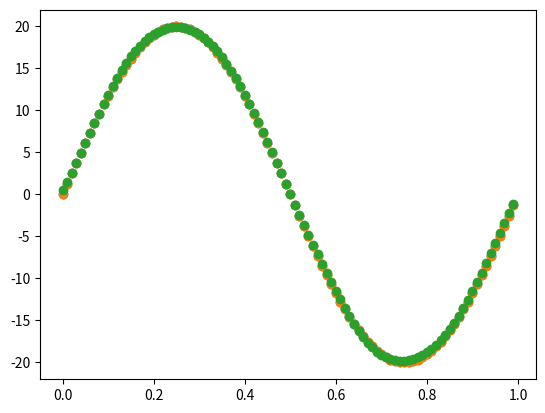

Here is the Python script that generated this plot:
import numpy as np
import matplotlib.pyplot as plt

# 生成权重以及bias项layers_dim代表每层的神经元个数，
#比如[2,3,1]代表一个三成的网络，输入为2层，中间为3层输出为1层
def init_parameters(layers_dim):
    L = len(layers_dim)

    parameters={}

    for i in range(1, L):
        parameters['w'+str(i)] = np.random.random([layers_dim[i], layers_dim[i-1] ])
        parameters['b'+str(i)] = np.zeros((layers_dim[i],1))

    return parameters

def sigmoid(z):
    return 1.0/(1.0+np.exp(-z))

# sigmoid的导函数
def sigmoid_prime(z):
    return sigmoid(z) * (1 - sigmoid(z))


# 前向传播，需要用到一个输入x以及所有的权重以及偏执项，都在parameters这个字典里面存储
# 最后返回会返回一个caches里面包含的 是各层的a和z，a[layers]就是最终的输出
def forward(x, parameters):
    a = []
    z = []
    caches = {}
    a.append(x)
    z.append(x)
    layers = len(parameters) // 2
    # 前面都要用sigmoid
    for i in range(1, layers):
        z_temp = parameters["w"+str(i)].dot(x) + parameters["b"+str(i)]
        z.append(z_temp)
        a.append(sigmoid(z_temp))

    # 最后一层不用sigmoid
    z_temp = parameters["w"+str(layers)].dot(a[layers-1]) + parameters["b"+str(layers)]
    z.append(z_temp)
    a.append(z_temp)

    caches["z"] = z
    caches["a"] = a

    return  caches, a[layers]

# 反向传播，parameters里面存储的是所有的各层的权重以及偏执，caches里面存储各层的a和z
# al是经过反向传播后最后一层的输出，y代表真实值
# 返回的grades代表着误差对所有的w以及b的导数
def backward(parameters,caches,al,y):
    layers = len(parameters) // 2
    grades = {}
    m = y.shape[1]
    # 假设最后一层不经历激活函数
    grades["dz"+str(layers)] = al - y
    grades["dw"+str(layers)] = grades["dz"+str(layers)].dot(caches["a"][layers-1].T) / m
    grades["db"+str(layers)] = np.sum(grades["dz"+str(layers)], axis=1, keepdims=True) / m
    # 前面全部都是sigmoid激活
    for i in reversed(range(1,layers)):
        grades["dz"+str(i)] = parameters["w"+str(i+1)].T.dot(grades["dz"+str(i+1)]) * sigmoid_prime(caches["z"][i])
        grades["dw"+str(i)] = grades["dz"+str(i)].dot(caches["a"][i-1].T) / m
        grades["db"+str(i)] = np.sum(grades["dz"+str(i)], axis=1, keepdims=True) / m

    return grades

# 把其所有的权重以及bias都更新一下
def update_grades(parameters,grades,learning_rate):
    layers = len(parameters) // 2
    for i in range(1, layers + 1):
        parameters["w"+str(i)] -= learning_rate * grades["dw"+str(i)]
        parameters["b"+str(i)] -= learning_rate * grades["db"+str(i)]

    return parameters

# 计算误差值
def compute_loss(al,y):
    return np.mean(np.square(al-y))

# 加载数据
def load_data():
    x = np.arange(0.0, 1.0, 0.01)
    y = 20 * np.sin(2 * np.pi * x)

    plt.scatter(x, y)
    return x,y

# main
x,y = load_data()
x = x.reshape(1, 100)
y = y.reshape(1, 100)
plt.scatter(x,y)
parameters = init_parameters([1,25,1])
al = 0
for i in range(4000):
    caches,al = forward(x, parameters)
    grades = backward(parameters, caches, al, y)
    parameters = update_grades(parameters, grades, learning_rate=0.3)
    if i % 100 == 0:
        print("epoch:",i,"loss:",compute_loss(al, y))
plt.scatter(x,al)
plt.show()
